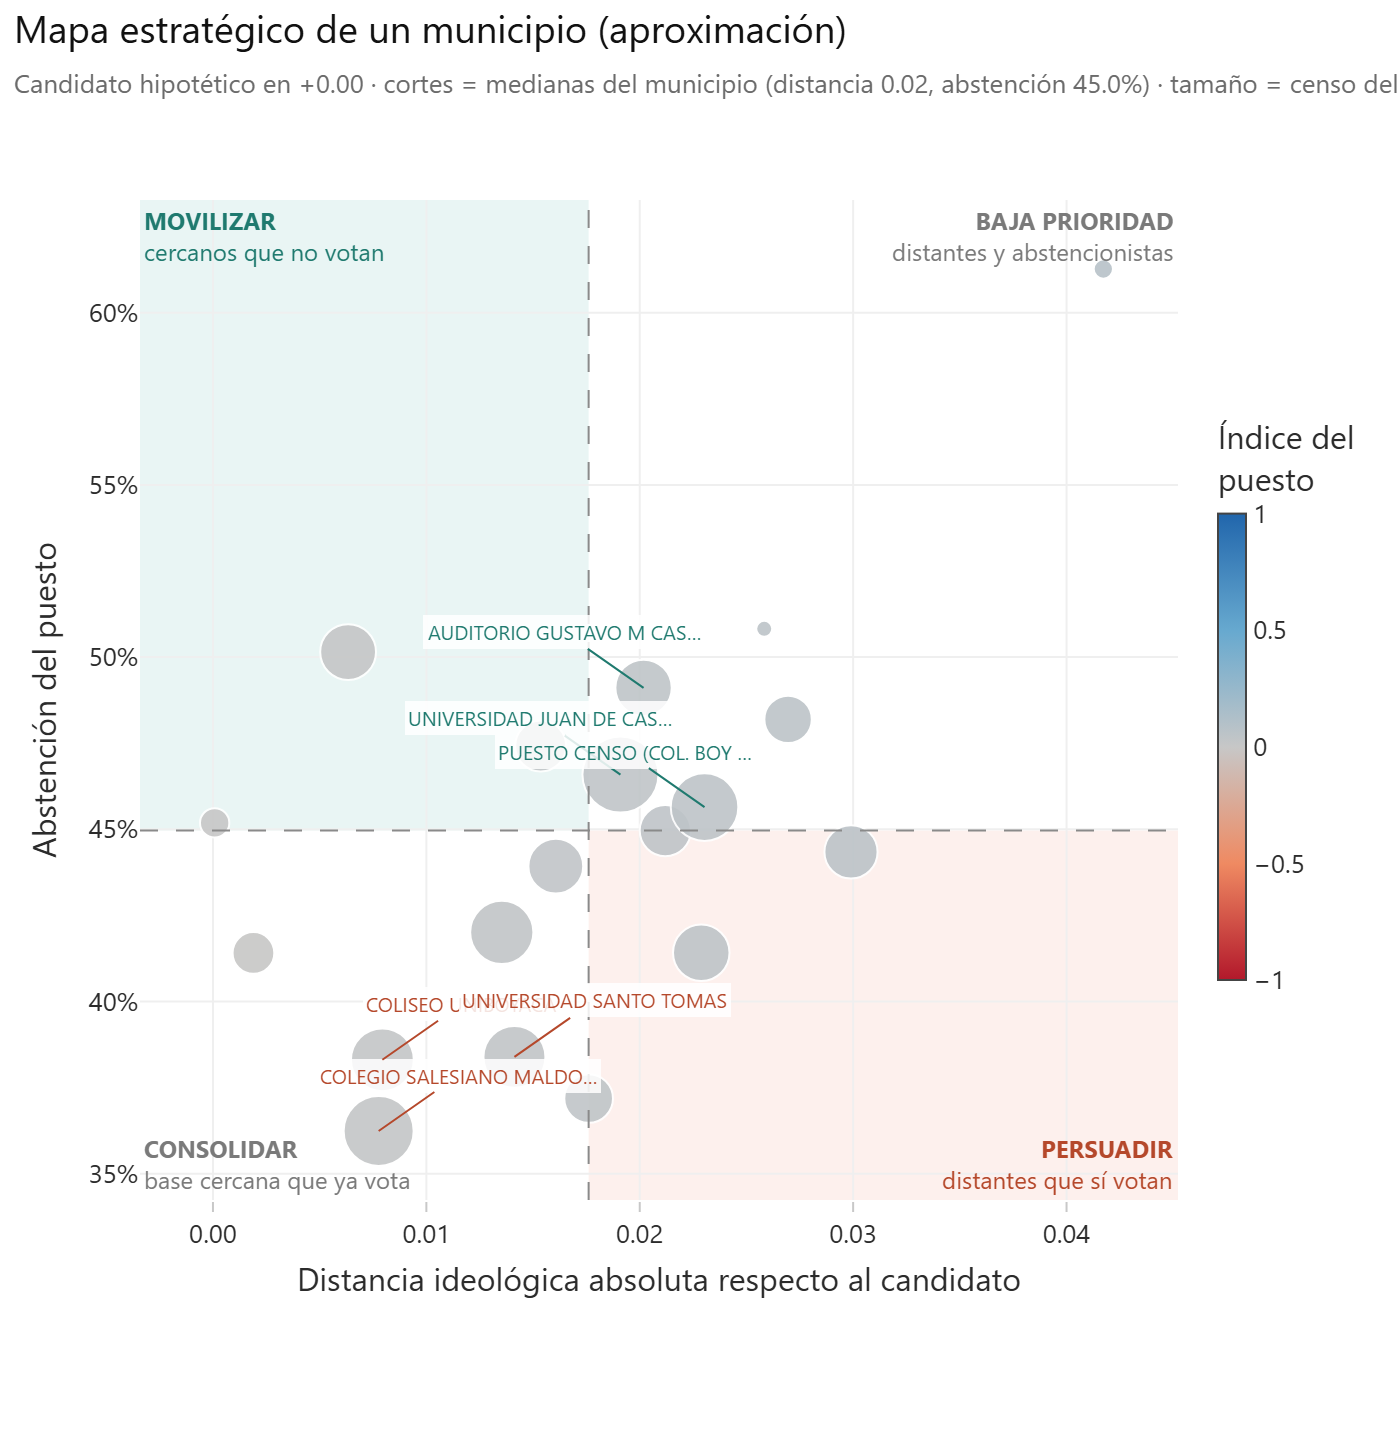

Data behind this chart, as committed beside it:
dep, mun, estrategia, puesto_nom, censo, votos_puesto, indice_puesto, afinidad, abst_pct, abstencionistas
BOYACA, TUNJA, Baja prioridad, COLISEO I.R.D.ET, 6200, 3091, 0.01267, 0.006333, 50.15, 3109
BOYACA, TUNJA, Baja prioridad, COLISEO SAN ANTONIO, 5173, 2720, 0.03072, 0.01536, 47.42, 2453
BOYACA, TUNJA, Baja prioridad, N. S. LEONOR ALVAREZ PINZON PRIMARIA, 1713, 939, -0.0001597, 7.98696130355453e-05, 45.18, 774.0
BOYACA, TUNJA, Consolidar, C.A.S.D. BARRIO SAN ANTONIO, 6348, 3719, 0.04576, 0.02288, 41.41, 2629
BOYACA, TUNJA, Consolidar, IE LIBERTADOR SIMON BOLIVAR SEDE CENTRAL, 5620, 3128, 0.0598, 0.0299, 44.34, 2492
BOYACA, TUNJA, Consolidar, COL DE BOYACA SD JOSE IGNACIO DE MARQUEZ, 4720, 2965, 0.03521, 0.01761, 37.18, 1755
BOYACA, TUNJA, Movilizar, UNIVERSIDAD JUAN DE CASTELLANOS, 11501, 6143, 0.03819, 0.01909, 46.59, 5358
BOYACA, TUNJA, Movilizar, PUESTO CENSO (COL. BOY SAN AGUSTIN), 9088, 4940, 0.04607, 0.02304, 45.64, 4148
BOYACA, TUNJA, Movilizar, AUDITORIO GUSTAVO M CASTELLANOS COMFABOY, 6327, 3220, 0.04036, 0.02018, 49.11, 3107
BOYACA, TUNJA, Movilizar, I.T. GONZALO SUAREZ RENDON SEDE CENTRAL, 5220, 2873, 0.04239, 0.0212, 44.96, 2347
BOYACA, TUNJA, Movilizar, IE LIBERTADOR SIMON BOLIVAR SN FRANCISCO, 4476, 2319, 0.0539, 0.02695, 48.19, 2157
BOYACA, TUNJA, Movilizar, PUENTE DE BOYACA, 741, 287, 0.08345, 0.04172, 61.27, 454.0
BOYACA, TUNJA, Movilizar, CARCEL, 61, 30, 0.05167, 0.02583, 50.82, 31.0
BOYACA, TUNJA, Persuadir, COLEGIO SALESIANO MALDONADO, 9755, 6220, 0.01553, 0.007765, 36.24, 3535
BOYACA, TUNJA, Persuadir, COLISEO CUBIERTO MUNICIPAL, 7956, 4614, 0.02707, 0.01353, 42.01, 3342
BOYACA, TUNJA, Persuadir, COLISEO UNIBOYACA, 7850, 4843, 0.01588, 0.007939, 38.31, 3007
BOYACA, TUNJA, Persuadir, UNIVERSIDAD SANTO TOMAS, 7640, 4707, 0.02826, 0.01413, 38.39, 2933
BOYACA, TUNJA, Persuadir, COLISEO MUNICIPAL COMFABOY, 5969, 3347, 0.03213, 0.01607, 43.93, 2622
BOYACA, TUNJA, Persuadir, I.E. ANTONIO JOSE SANDOVAL GOMEZ, 3463, 2029, -0.003795, 0.001897, 41.41, 1434
